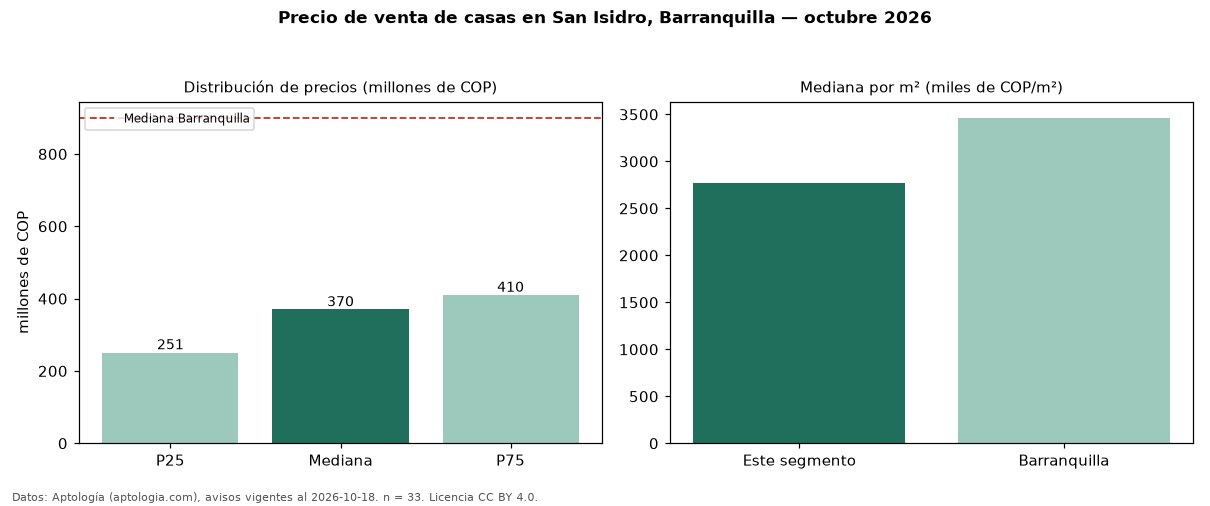

Source data for this figure (header and first rows):
seccion, metrica, valor, moneda, n
precio, p25, 251000000, COP, 33
precio, mediana, 370000000, COP, 33
precio, p75, 410000000, COP, 33
precio, minimo, 220000000, COP, 33
precio, maximo, 980000000, COP, 33
m2, mediana_precio_m2, 2765988, COP, 32
m2, area_mediana_m2, 160.0, m2, 32
banos, mediana_banos, 2.0, , 
estrato, estrato_mas_frecuente, 3, , 33
habitaciones, 3+, 370000000, COP, 33
ciudad, mediana_ciudad_referencia, 900000000, COP, 
ciudad, mediana_m2_ciudad, 3463444, COP, 
fuente, fecha_datos, 2026-10-18, , 
fuente, atribucion, https://www.aptologia.com/casas-en-venta…, , 
fuente, licencia, CC BY 4.0, , 
